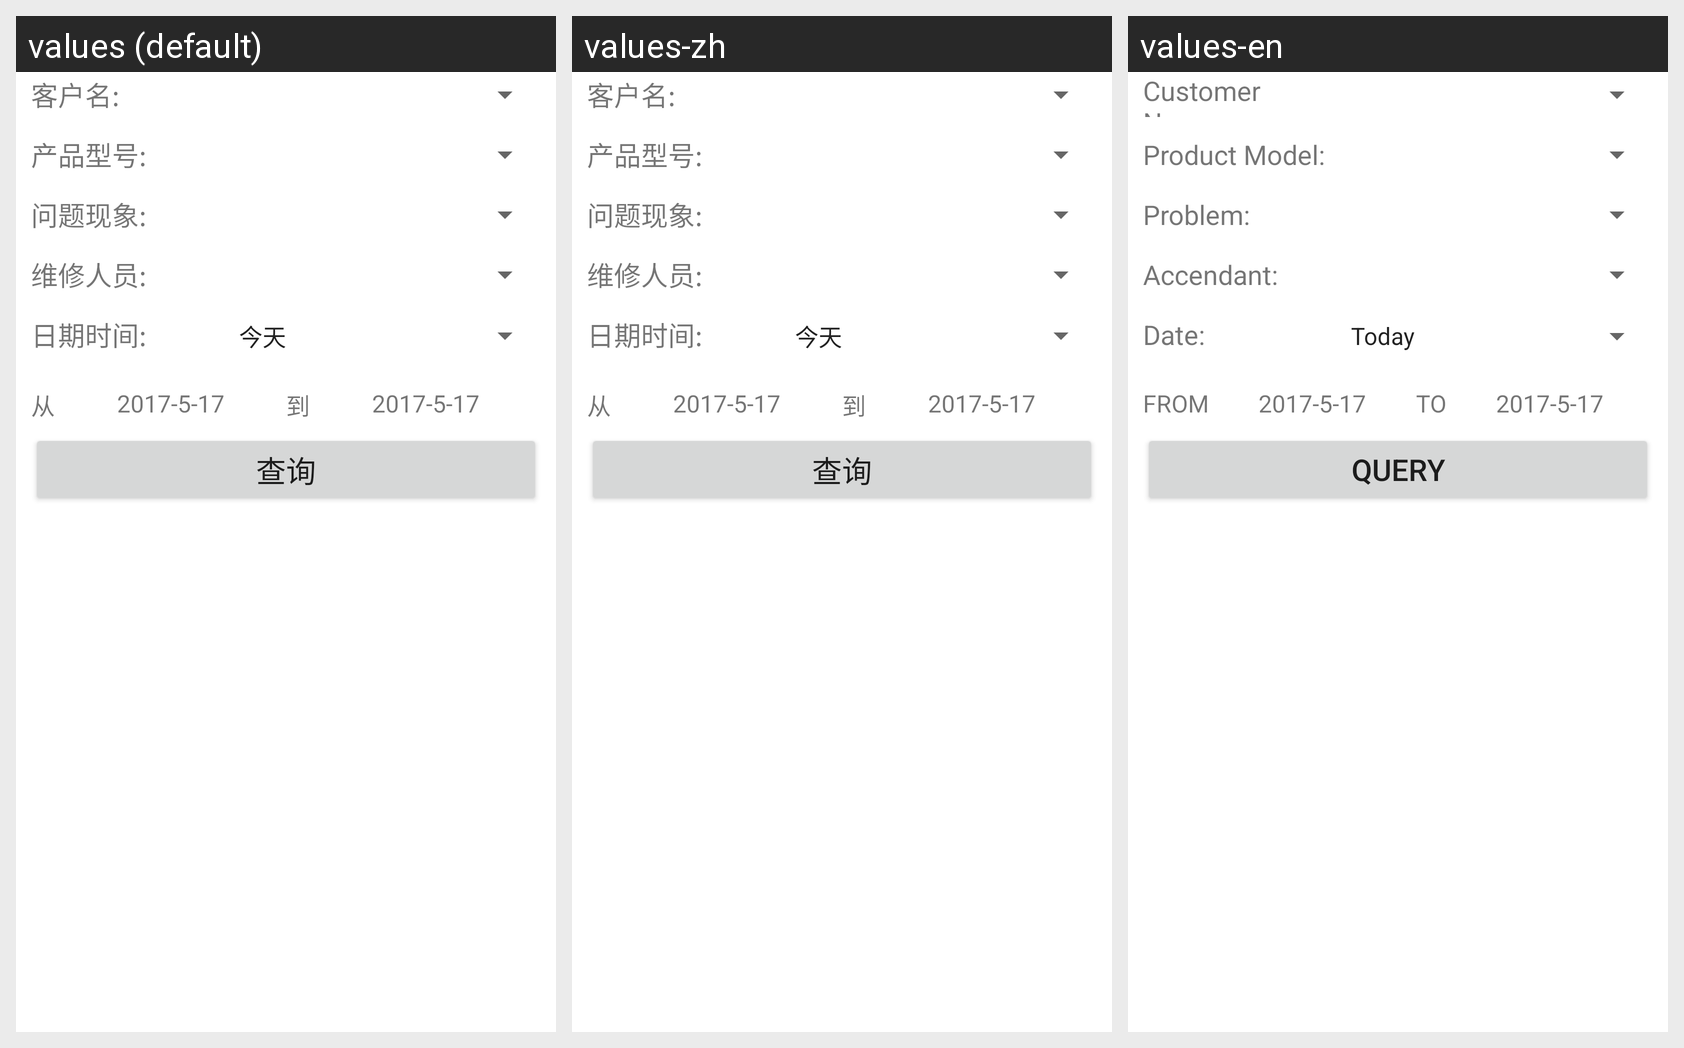

Strings drawn on this Android screen and how each of the app's shown locales translates them:
Android screen res/layout/share_fragment.xml rendered under 3 locales, left to right: values (default), values-zh, values-en. Device: Nexus 5 (rendered at 1080×1920; each locale shown at half size, 540×960, under a caption strip naming it); theme AppTheme.
Strings drawn on this screen, with the default value and each locale's value (text and hints the layout hard-codes, and strings that could not be matched under every locale, appear in the picture but are not listed):

consumer_name
  values: 客户名:
  values-zh: 客户名:
  values-en: Customer Name:

product_model
  values: 产品型号:
  values-zh: 产品型号:
  values-en: Product Model:

troubles
  values: 问题现象:
  values-zh: 问题现象:
  values-en: Problem:

serviceman
  values: 维修人员:
  values-zh: 维修人员:
  values-en: Accendant:

date
  values: 日期时间:
  values-zh: 日期时间:
  values-en: Date:

from
  values: 从
  values-zh: 从
  values-en: FROM

to
  values: 到
  values-zh: 到
  values-en: TO

querry
  values: 查询
  values-zh: 查询
  values-en: Query
